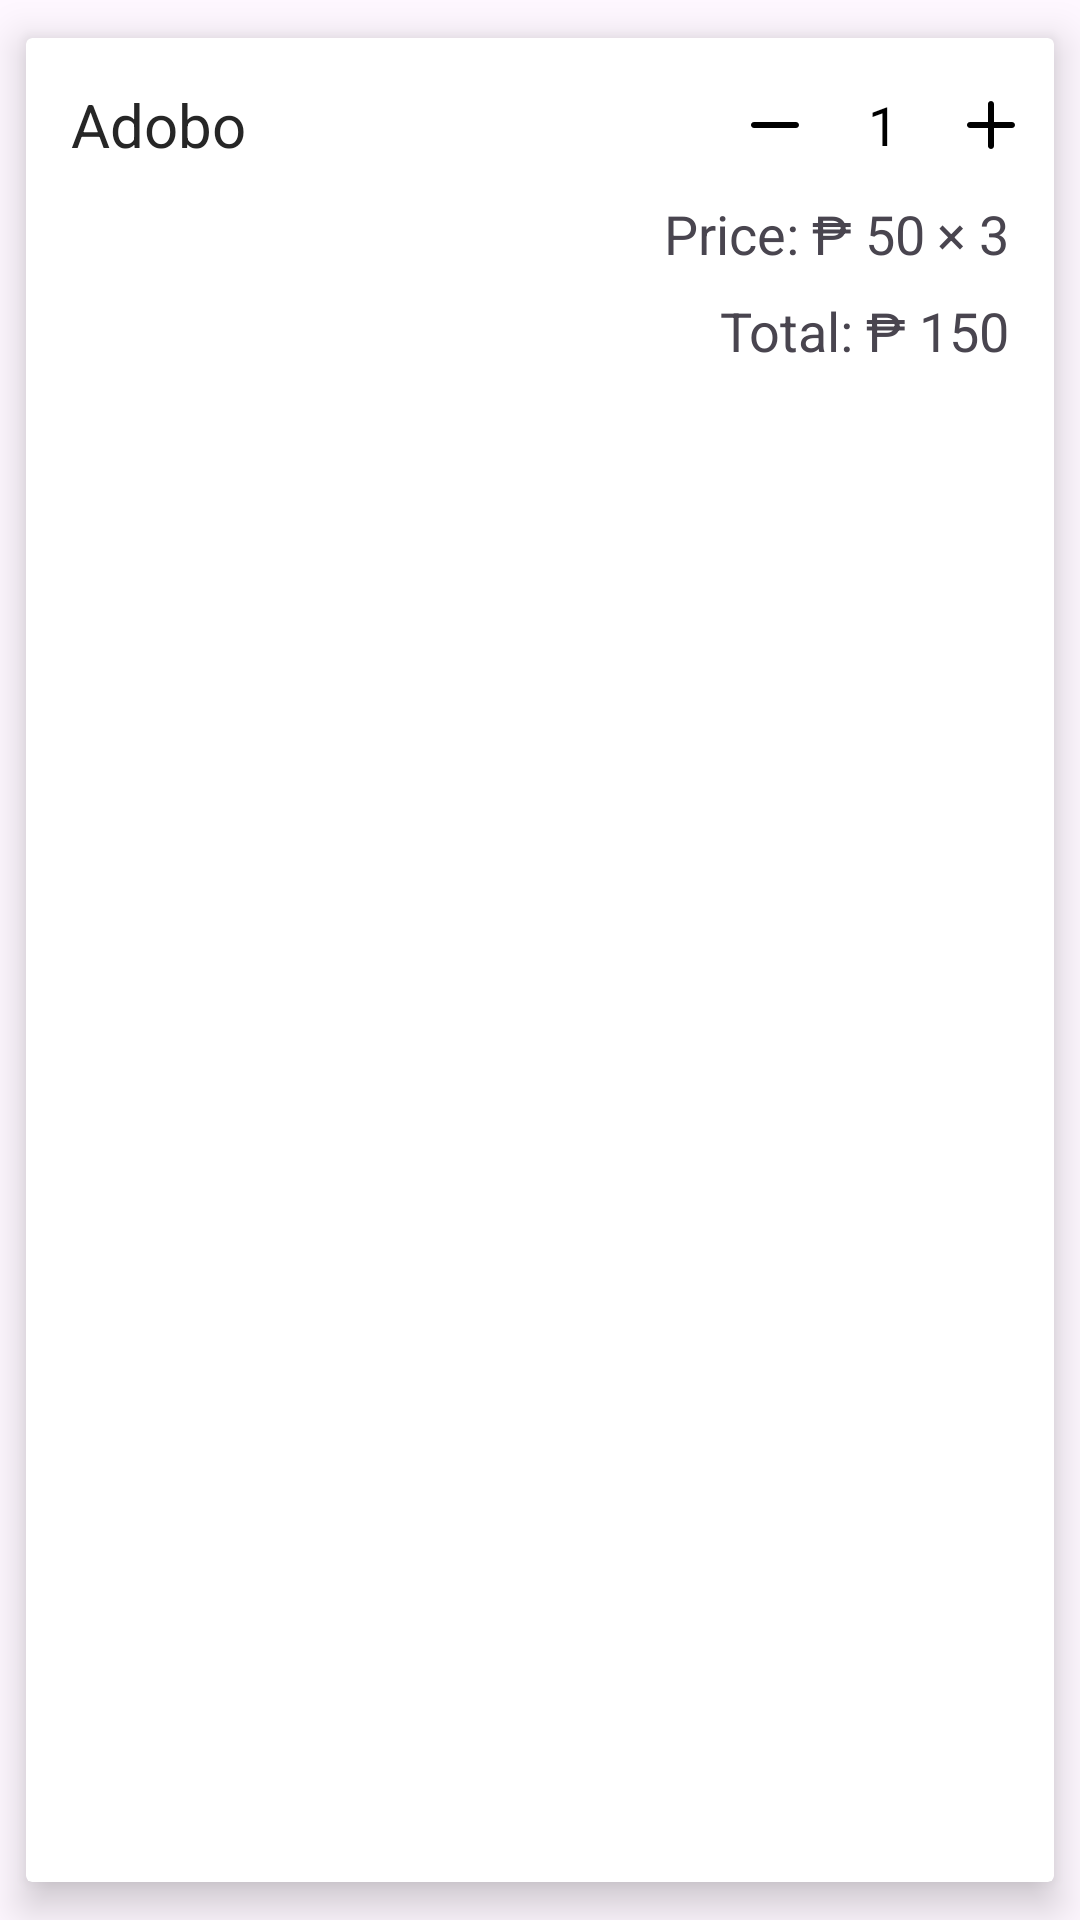

The Android layout XML behind this screen, and the referenced resources:
<!-- AndroidManifest.xml: application theme Theme.SpeedyServe -->
<!-- res/layout/cart_placeorder.xml -->
<?xml version="1.0" encoding="utf-8"?>
<androidx.cardview.widget.CardView xmlns:android="http://schemas.android.com/apk/res/android"
    xmlns:app="http://schemas.android.com/apk/res-auto"
    android:layout_width="match_parent"
    android:layout_height="wrap_content"
    app:cardUseCompatPadding="true"
    app:cardElevation="8dp"
    app:contentPadding="5dp"
    android:background="#fff">

    <LinearLayout
        android:layout_width="match_parent"
        android:layout_height="match_parent"
        android:orientation="vertical">

        <LinearLayout
            android:layout_width="match_parent"
            android:layout_height="wrap_content"
            android:layout_marginTop="8dp"
            android:gravity="center_vertical"
            android:orientation="horizontal">

            <TextView
                android:id="@+id/Dishname"
                android:layout_width="wrap_content"
                android:layout_height="wrap_content"
                android:layout_marginLeft="10dp"
                android:maxWidth="300dp"
                android:text="Adobo"
                android:textColor="@color/Blacklogo"
                android:textSize="20sp" />

            <LinearLayout
                android:layout_width="match_parent"
                android:layout_height="wrap_content"
                android:gravity="end">

                <LinearLayout
                    android:id="@+id/quantityLayout"
                    android:layout_width="wrap_content"
                    android:layout_height="wrap_content"
                    android:orientation="horizontal"
                    android:gravity="center">

                    <ImageView
                        android:id="@+id/btn_decrement"
                        android:layout_width="32dp"
                        android:layout_height="32dp"
                        android:src="@drawable/ic_minus"
                        android:contentDescription="Decrement"
                        android:padding="4dp" />

                    <TextView
                        android:id="@+id/quantity"
                        android:layout_width="40dp"
                        android:layout_height="wrap_content"
                        android:gravity="center"
                        android:text="1"
                        android:textSize="18sp"
                        android:textColor="@color/Black" />

                    <ImageView
                        android:id="@+id/btn_increment"
                        android:layout_width="32dp"
                        android:layout_height="32dp"
                        android:src="@drawable/ic_plus"
                        android:contentDescription="Increment"
                        android:padding="4dp" />
                </LinearLayout>
            </LinearLayout>
        </LinearLayout>

        <LinearLayout
            android:layout_width="match_parent"
            android:layout_height="wrap_content"
            android:layout_marginTop="8dp"
            android:gravity="end"
            android:orientation="horizontal">

            <TextView
                android:id="@+id/pricers"
                android:layout_width="wrap_content"
                android:layout_height="wrap_content"
                android:layout_marginRight="4dp"
                android:text="Price: ₱ 50"
                android:textSize="18sp" />

            <TextView
                android:id="@+id/qty"
                android:layout_width="wrap_content"
                android:layout_height="wrap_content"
                android:layout_marginRight="10dp"
                android:text="× 3"
                android:textSize="18sp" />
        </LinearLayout>

        <TextView
            android:id="@+id/totalrs"
            android:layout_width="match_parent"
            android:layout_height="wrap_content"
            android:layout_marginTop="8dp"
            android:layout_marginRight="10dp"
            android:layout_marginBottom="8dp"
            android:gravity="end"
            android:text="Total: ₱ 150"
            android:textSize="18sp" />
    </LinearLayout>
</androidx.cardview.widget.CardView>
<!-- resources referenced by this layout -->
<resources>
  <color name="Black">#000000</color>
  <color name="Blacklogo">#262626</color>
  <!-- drawable ic_minus (drawable) -->
  <?xml version="1.0" encoding="utf-8"?>
  <vector xmlns:android="http://schemas.android.com/apk/res/android"
      android:width="24dp"
      android:height="24dp"
      android:viewportWidth="24"
      android:viewportHeight="24">
  
      <path
          android:fillColor="#000000"
          android:pathData="M19,13H5c-0.55,0 -1,-0.45 -1,-1s0.45,-1 1,-1h14c0.55,0 1,0.45 1,1S19.55,13 19,13z" />
  </vector>
  <!-- drawable ic_plus (drawable) -->
  <?xml version="1.0" encoding="utf-8"?>
  <vector xmlns:android="http://schemas.android.com/apk/res/android"
      android:width="24dp"
      android:height="24dp"
      android:viewportWidth="24"
      android:viewportHeight="24">
  
      <path
          android:fillColor="#000000"
          android:pathData="M19,13H13V19c0,0.55 -0.45,1 -1,1s-1,-0.45 -1,-1V13H5c-0.55,0 -1,-0.45 -1,-1s0.45,-1 1,-1h6V5c0,-0.55 0.45,-1 1,-1s1,0.45 1,1v6h6c0.55,0 1,0.45 1,1s-0.45,1 -1,1z" />
  </vector>
  <style name="Theme.SpeedyServe" parent="Base.Theme.SpeedyServe" />
  <style name="Base.Theme.SpeedyServe" parent="Theme.Material3.DayNight.NoActionBar">
          
          
      </style>
</resources>
